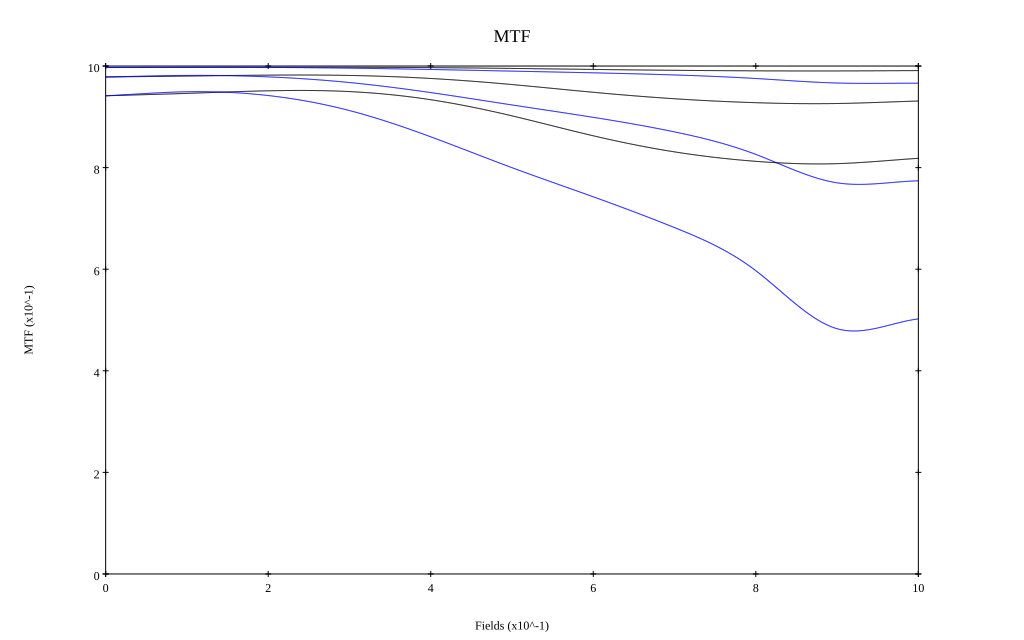

Source data for this figure (header and first rows):
, 0, 0.1, 0.2, 0.3, 0.4, 0.5, 0.6, 0.7, 0.8, 0.9, 1
10 sag, 0.997, 0.997, 0.998, 0.998, 0.997, 0.995, 0.993, 0.992, 0.991, 0.99, 0.991
10 tan, 0.997, 0.998, 0.997, 0.996, 0.993, 0.99, 0.987, 0.982, 0.975, 0.967, 0.966
30 sag, 0.978, 0.98, 0.982, 0.981, 0.976, 0.964, 0.948, 0.936, 0.928, 0.926, 0.931
30 tan, 0.978, 0.981, 0.979, 0.968, 0.948, 0.923, 0.899, 0.87, 0.826, 0.77, 0.774
50 sag, 0.941, 0.946, 0.951, 0.95, 0.934, 0.902, 0.863, 0.831, 0.812, 0.808, 0.818
50 tan, 0.941, 0.949, 0.942, 0.912, 0.861, 0.8, 0.743, 0.682, 0.597, 0.483, 0.502
